Run: headless pygame with SDL's dummy video driver; simulated clock (each Clock.tick advances the game by its frame time, no real sleeping); random seed 0; keys injected as events and as key.get_pressed() state; no mouse input; restart key SPACE tapped at the start of phases 3 and 4.
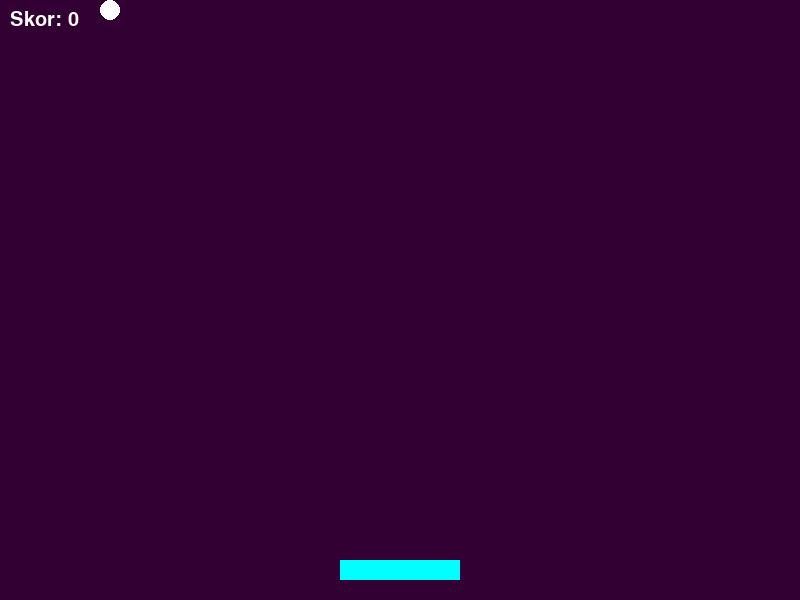
Frame 1 of 4 · flips 1–60 · no input
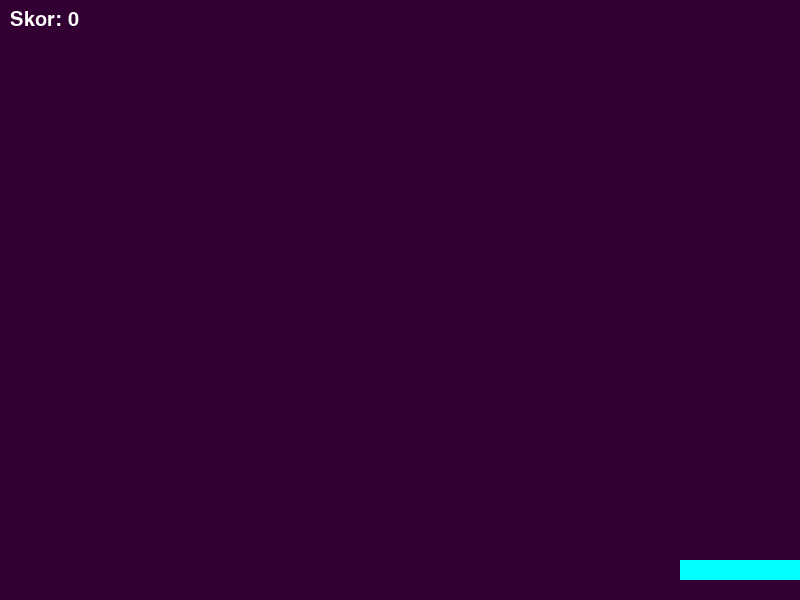
Frame 2 of 4 · flips 61–180 · tapped SPACE, RETURN · held RIGHT (→), D
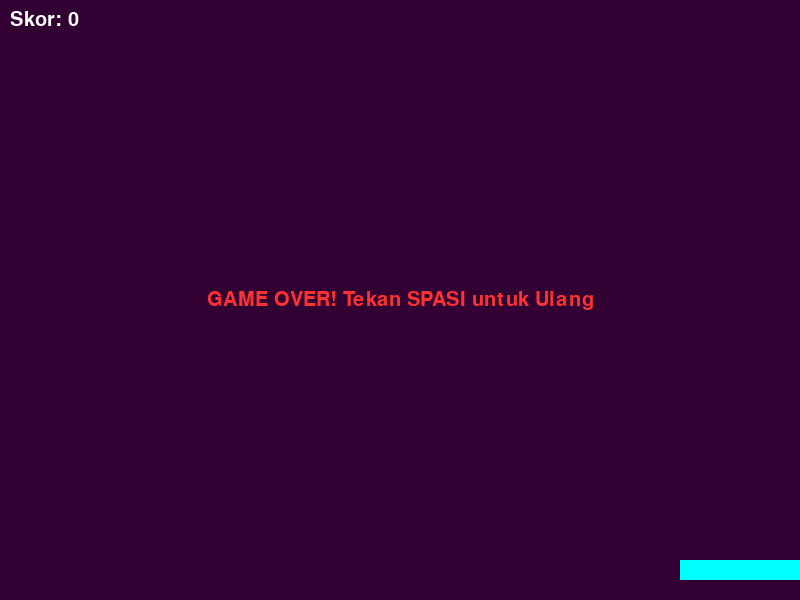
Frame 3 of 4 · flips 181–300 · tapped SPACE · held DOWN (↓), S
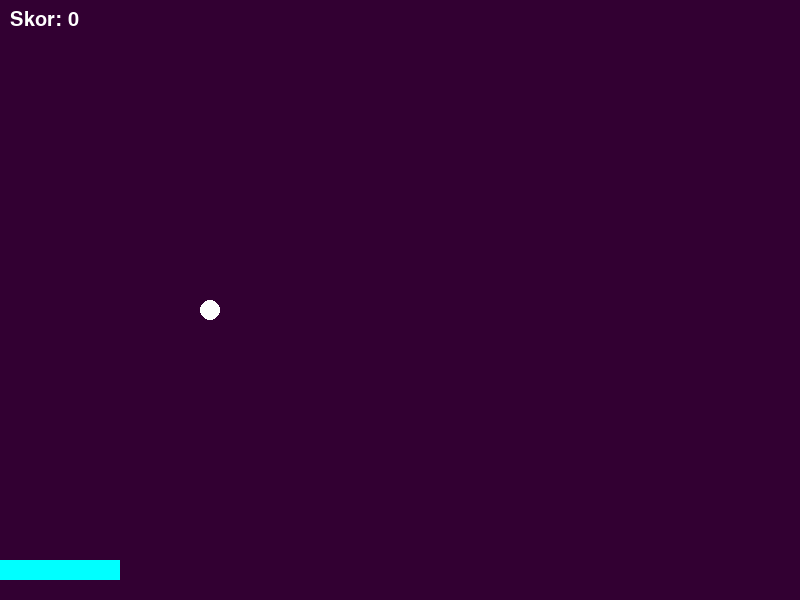
Frame 4 of 4 · flips 301–420 · tapped SPACE · held LEFT (←), A, UP (↑), W

The pygame program that drew these frames:

import pygame
import random

# --- 1. SETUP AWAL ---
pygame.init()
LEBAR = 800
TINGGI = 600
screen = pygame.display.set_mode((LEBAR, TINGGI))
pygame.display.set_caption("Game Pantul Bola")

clock = pygame.time.Clock()
font = pygame.font.SysFont("Arial", 30)

# --- 2. VARIABEL GAME ---
# A. Raket Pemain (Papan bawah)
paddle_width = 120
paddle_height = 20
paddle_x = LEBAR // 2 - paddle_width // 2
paddle_y = TINGGI - 40
paddle_speed = 10

# B. Bola
ball_size = 20
ball_x = LEBAR // 2
ball_y = TINGGI // 2
# Bola bergerak miring acak
ball_speed_x = 5 * random.choice([1, -1]) 
ball_speed_y = -5 

# C. Skor
score = 0
game_over = False

# --- 3. LOOP GAME ---
running = True
while running:
    # A. Input
    for event in pygame.event.get():
        if event.type == pygame.QUIT:
            running = False
        # Fitur Restart kalau Game Over (Tekan Spasi)
        if event.type == pygame.KEYDOWN and game_over:
            if event.key == pygame.K_SPACE:
                # Reset semua variabel
                game_over = False
                score = 0
                ball_x = LEBAR // 2
                ball_y = TINGGI // 2
                ball_speed_y = -5
                ball_speed_x = 5 * random.choice([1, -1])

    if not game_over:
        # B. Gerakan Raket (Kiri-Kanan)
        keys = pygame.key.get_pressed()
        if keys[pygame.K_LEFT] and paddle_x > 0:
            paddle_x -= paddle_speed
        if keys[pygame.K_RIGHT] and paddle_x < LEBAR - paddle_width:
            paddle_x += paddle_speed

        # C. Gerakan Bola (Memantul)
        ball_x += ball_speed_x
        ball_y += ball_speed_y

        # Pantulan Tembok Kiri & Kanan
        if ball_x <= 0 or ball_x >= LEBAR - ball_size:
            ball_speed_x *= -1 # Balik arah horizontal

        # Pantulan Tembok Atas (Langit-langit)
        if ball_y <= 0:
            ball_speed_y *= -1 # Balik arah vertikal

        # D. Logika Kena Raket
        paddle_rect = pygame.Rect(paddle_x, paddle_y, paddle_width, paddle_height)
        ball_rect = pygame.Rect(ball_x, ball_y, ball_size, ball_size)

        if ball_rect.colliderect(paddle_rect):
            ball_speed_y *= -1 # Pantulkan ke atas
            score += 1
            # Sedikit persulit: Bola makin cepat tiap kelipatan skor 5
            if score % 5 == 0:
                if ball_speed_x > 0: ball_speed_x += 1
                else: ball_speed_x -= 1

        # E. Cek Kalah (Bola jatuh ke bawah)
        if ball_y > TINGGI:
            game_over = True

    # --- F. GAMBAR LAYAR ---
    screen.fill((50, 0, 50)) # Latar Ungu Gelap

    # Gambar Raket (Cyan)
    pygame.draw.rect(screen, (0, 255, 255), (paddle_x, paddle_y, paddle_width, paddle_height))

    # Gambar Bola (Putih)
    pygame.draw.ellipse(screen, (255, 255, 255), (ball_x, ball_y, ball_size, ball_size))

    # Tampilkan Skor
    text_score = font.render(f"Skor: {score}", True, (255, 255, 255))
    screen.blit(text_score, (10, 10))

    # Pesan Game Over
    if game_over:
        text_kalah = font.render("GAME OVER! Tekan SPASI untuk Ulang", True, (255, 50, 50))
        # Taruh tulisan di tengah layar
        text_rect = text_kalah.get_rect(center=(LEBAR/2, TINGGI/2))
        screen.blit(text_kalah, text_rect)

    pygame.display.flip()
    clock.tick(60)

pygame.quit()
